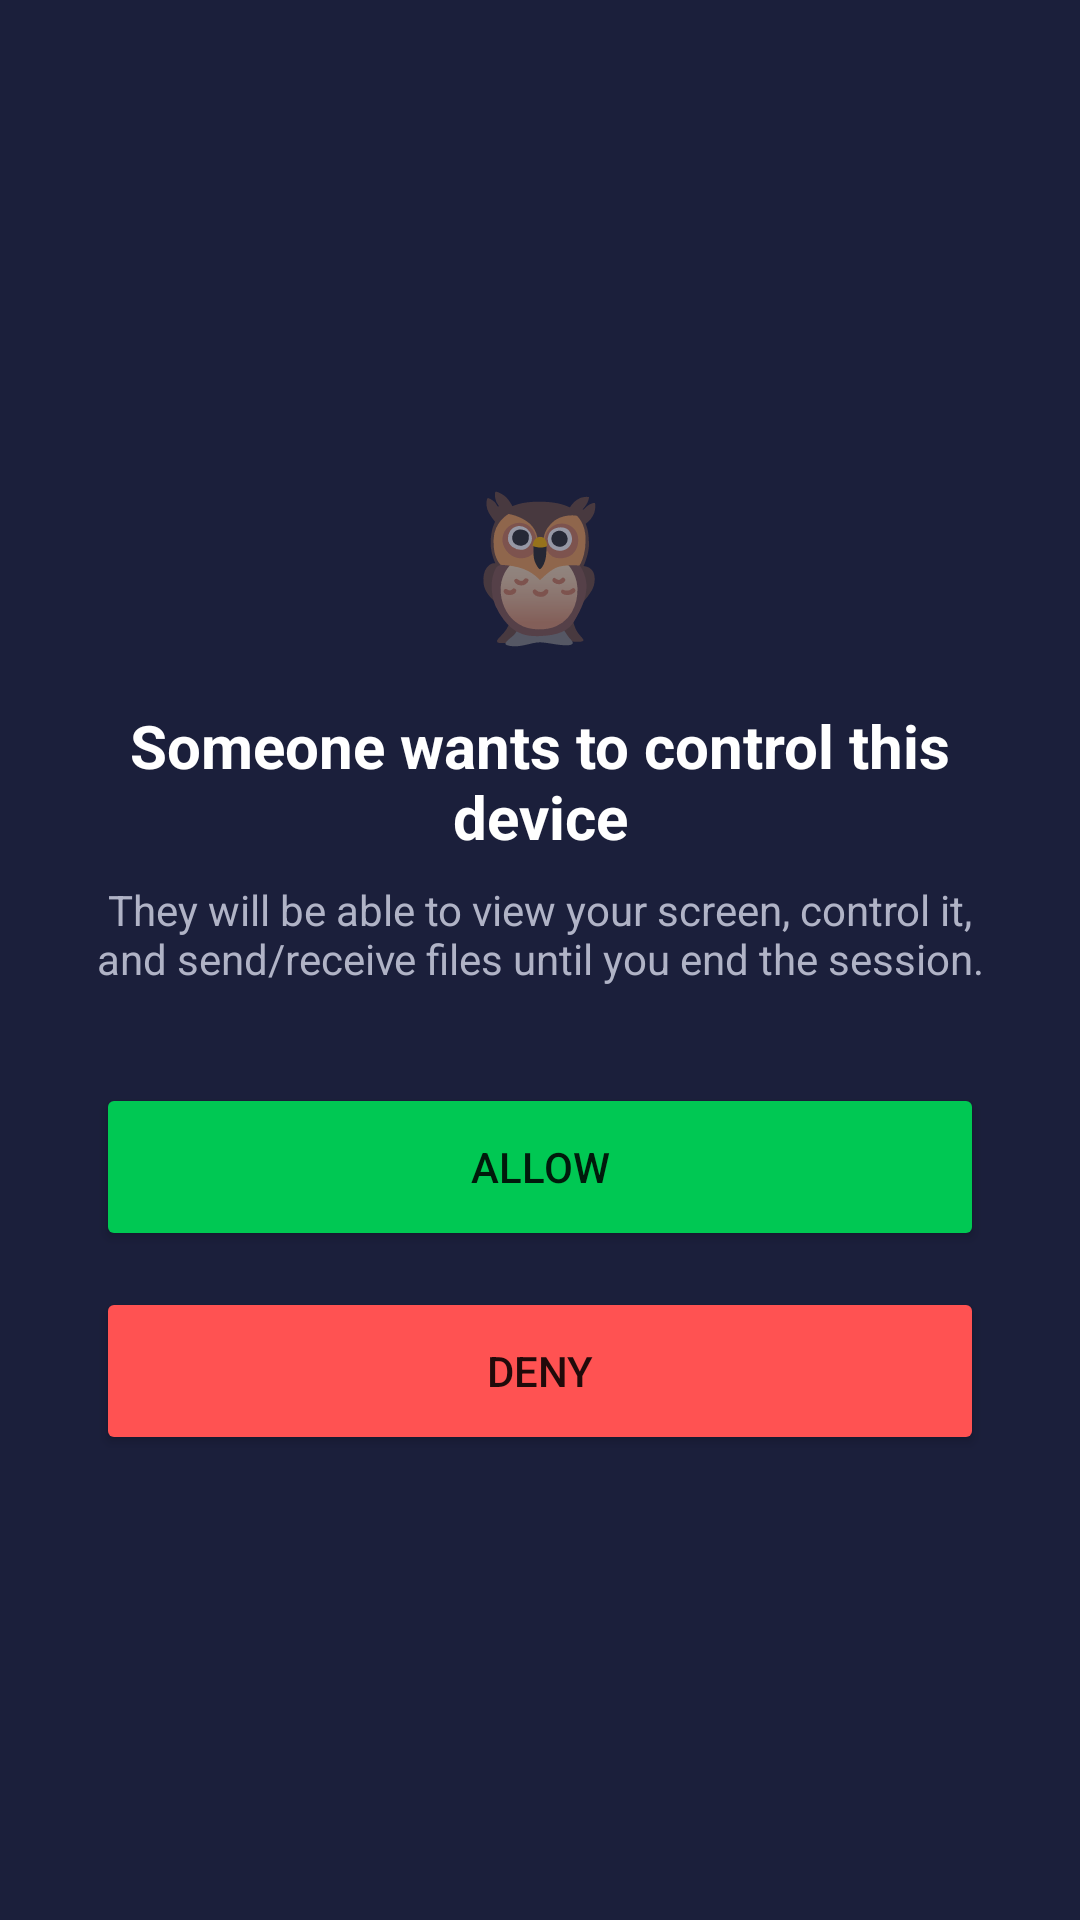

Android layout source for this screen:
<!-- AndroidManifest.xml: application theme Theme.NightOwlRemote -->
<!-- res/layout/activity_consent.xml -->
<?xml version="1.0" encoding="utf-8"?>
<LinearLayout xmlns:android="http://schemas.android.com/apk/res/android"
    android:layout_width="match_parent"
    android:layout_height="match_parent"
    android:orientation="vertical"
    android:gravity="center"
    android:background="@color/owl_bg"
    android:padding="32dp">

    <TextView
        android:layout_width="wrap_content"
        android:layout_height="wrap_content"
        android:text="🦉"
        android:textSize="48sp"
        android:layout_marginBottom="16dp" />

    <TextView
        android:id="@+id/requesterText"
        android:layout_width="wrap_content"
        android:layout_height="wrap_content"
        android:text="Someone wants to control this device"
        android:textColor="@color/owl_text"
        android:textSize="20sp"
        android:textStyle="bold"
        android:gravity="center"
        android:layout_marginBottom="8dp" />

    <TextView
        android:layout_width="wrap_content"
        android:layout_height="wrap_content"
        android:text="They will be able to view your screen, control it, and send/receive files until you end the session."
        android:textColor="@color/owl_text_dim"
        android:textSize="14sp"
        android:gravity="center"
        android:layout_marginBottom="32dp" />

    <Button
        android:id="@+id/allowButton"
        android:layout_width="match_parent"
        android:layout_height="56dp"
        android:text="Allow"
        android:backgroundTint="@color/owl_green"
        android:layout_marginBottom="12dp" />

    <Button
        android:id="@+id/denyButton"
        android:layout_width="match_parent"
        android:layout_height="56dp"
        android:text="Deny"
        android:backgroundTint="@color/owl_red" />

</LinearLayout>
<!-- resources referenced by this layout -->
<resources>
  <color name="owl_bg">#1B1F3B</color>
  <color name="owl_green">#00C853</color>
  <color name="owl_red">#FF5252</color>
  <color name="owl_text">#FFFFFF</color>
  <color name="owl_text_dim">#B0B3C6</color>
  <style name="Theme.NightOwlRemote" parent="Theme.MaterialComponents.DayNight.NoActionBar">
          <item name="colorPrimary">@color/owl_accent</item>
          <item name="android:windowBackground">@color/owl_bg</item>
      </style>
  <color name="owl_accent">#7C4DFF</color>
</resources>
